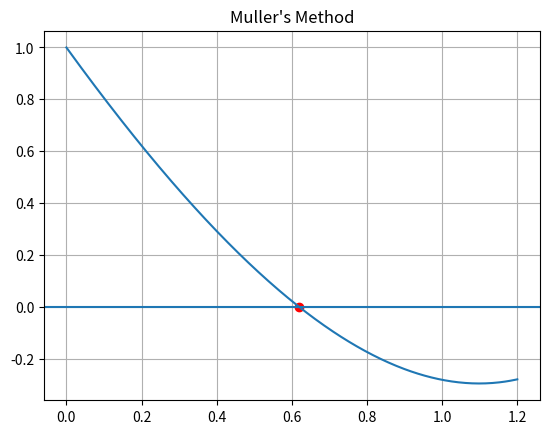

Write the Python code that produced this figure.
import numpy as np
import matplotlib.pyplot as plt

def f(x):
    return np.exp(x) - 3*x

x0, x1, x2 = 0, 0.5, 1
eps = 1e-3

print("n\t x_n\t\t f(x_n)\t\t error")

for n in range(1, 100):
    f0, f1, f2 = f(x0), f(x1), f(x2)
    h0, h1 = x1-x0, x2-x1
    d0, d1 = (f1-f0)/h0, (f2-f1)/h1

    a = (d1-d0)/(h1+h0)
    b = a*h1 + d1
    c = f2

    D = np.sqrt(b*b - 4*a*c)
    denom = b + D if abs(b+D) > abs(b-D) else b - D

    if denom == 0:
        print("Division by zero.")
        break

    x3 = x2 - 2*c/denom
    error = abs(x3 - x2)

    print(f"{n}\t {x3:.6f}\t {f(x3):+.6f}\t {error:.6f}")

    if error < eps:
        break

    x0, x1, x2 = x1, x2, x3

root = x3

X = np.linspace(0, 1.2, 400)
plt.plot(X, f(X))
plt.axhline(0)
plt.scatter(root, f(root), color='red')
plt.title("Muller's Method")
plt.grid()
plt.show()
